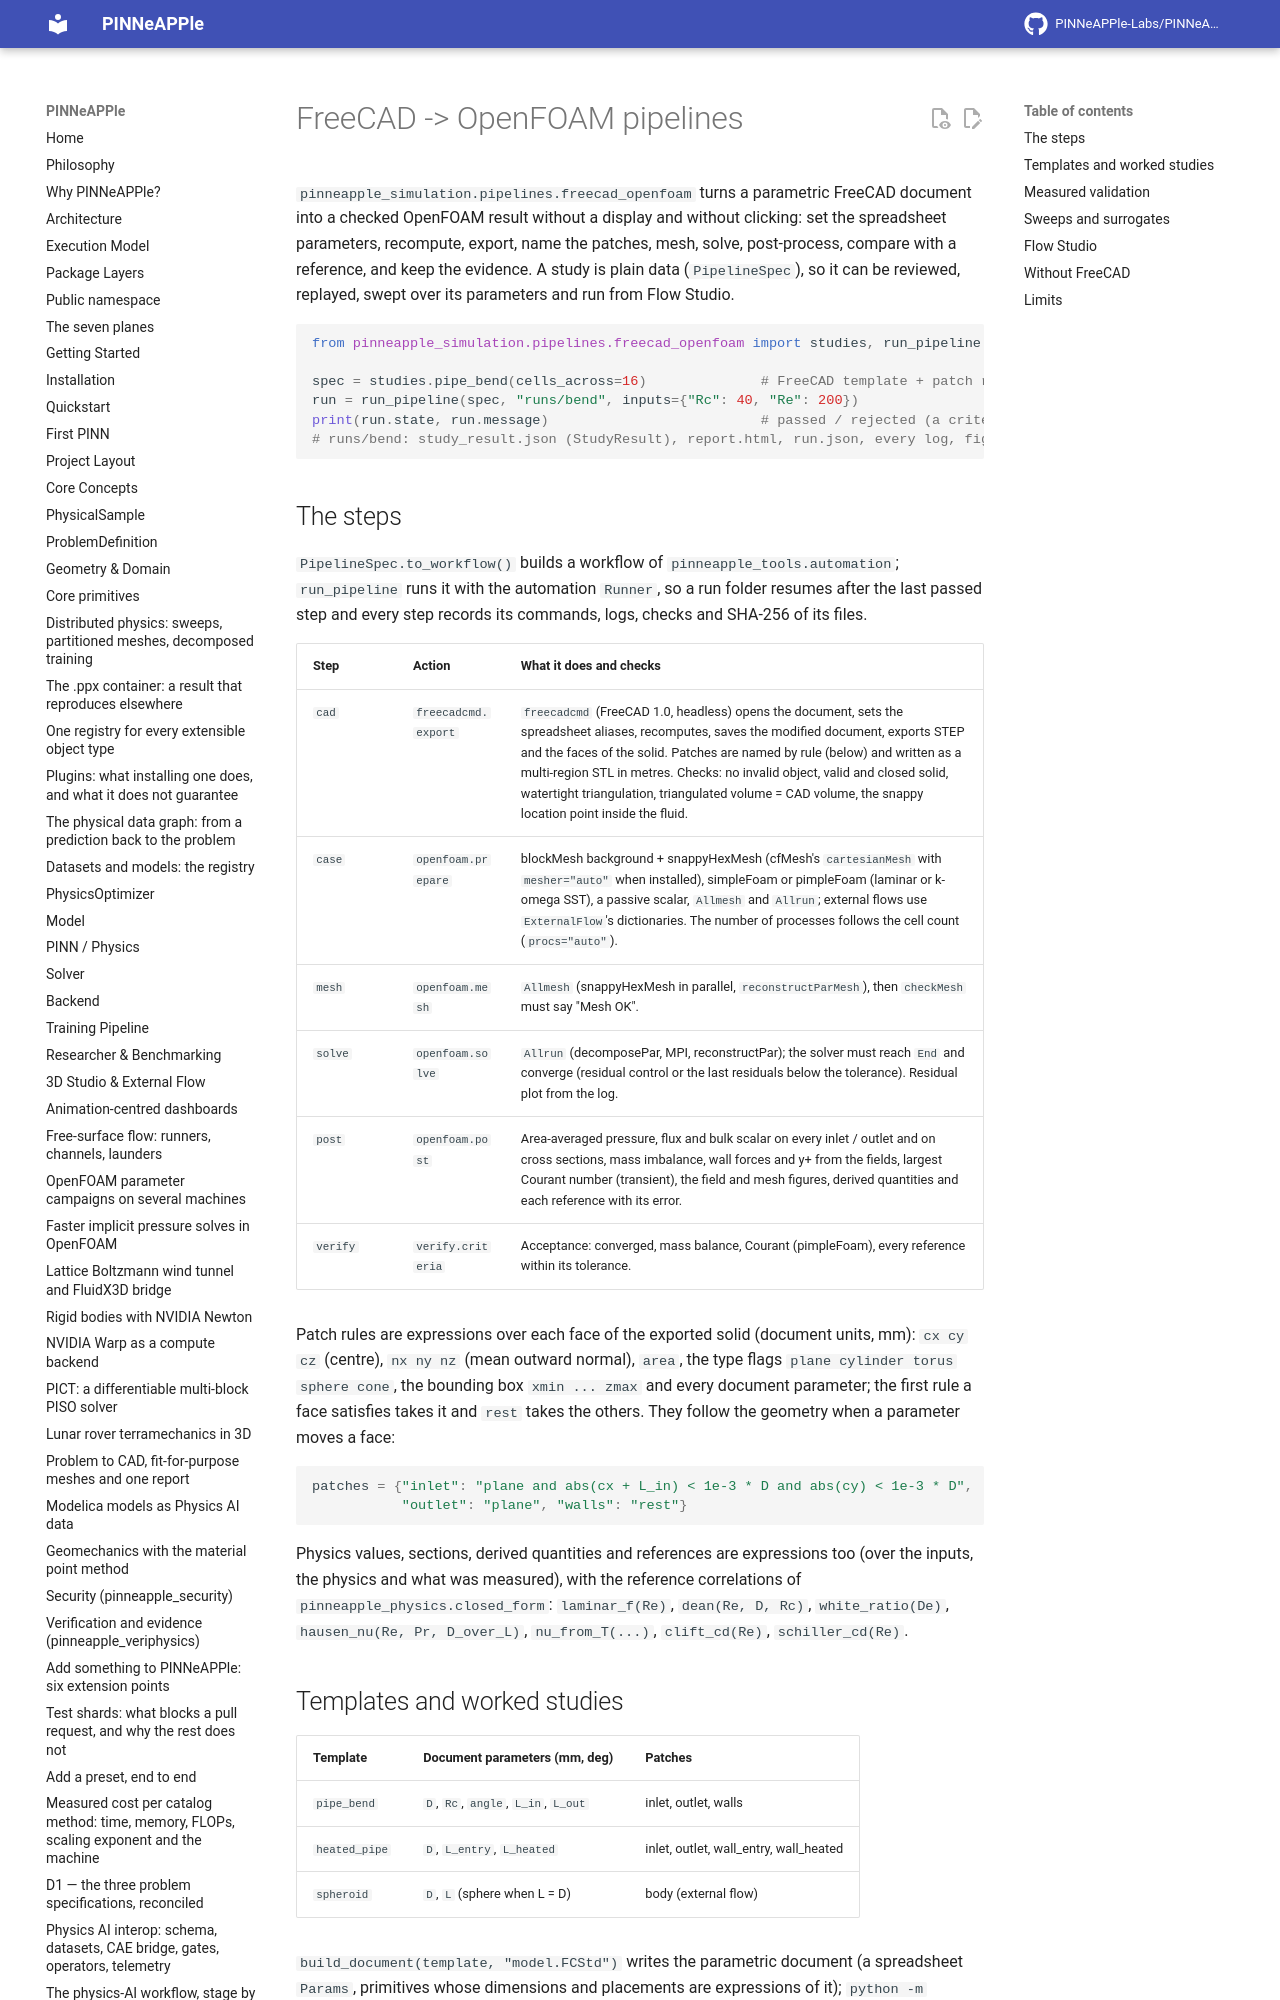

repository: PINNeAPPle-Labs/PINNeAPPle · page: guides/freecad_openfoam_pipelines/index.html · generator: mkdocs

# FreeCAD -> OpenFOAM pipelines

`pinneapple_simulation.pipelines.freecad_openfoam` turns a parametric FreeCAD document into a checked OpenFOAM
result without a display and without clicking: set the spreadsheet parameters, recompute, export, name the patches,
mesh, solve, post-process, compare with a reference, and keep the evidence. A study is plain data
(`PipelineSpec`), so it can be reviewed, replayed, swept over its parameters and run from Flow Studio.

```python
from pinneapple_simulation.pipelines.freecad_openfoam import studies, run_pipeline

spec = studies.pipe_bend(cells_across=16)              # FreeCAD template + patch rules + mesh + physics + references
run = run_pipeline(spec, "runs/bend", inputs={"Rc": 40, "Re": 200})
print(run.state, run.message)                          # passed / rejected (a criterion failed) / failed / blocked
# runs/bend: study_result.json (StudyResult), report.html, run.json, every log, figure and file hash
```
